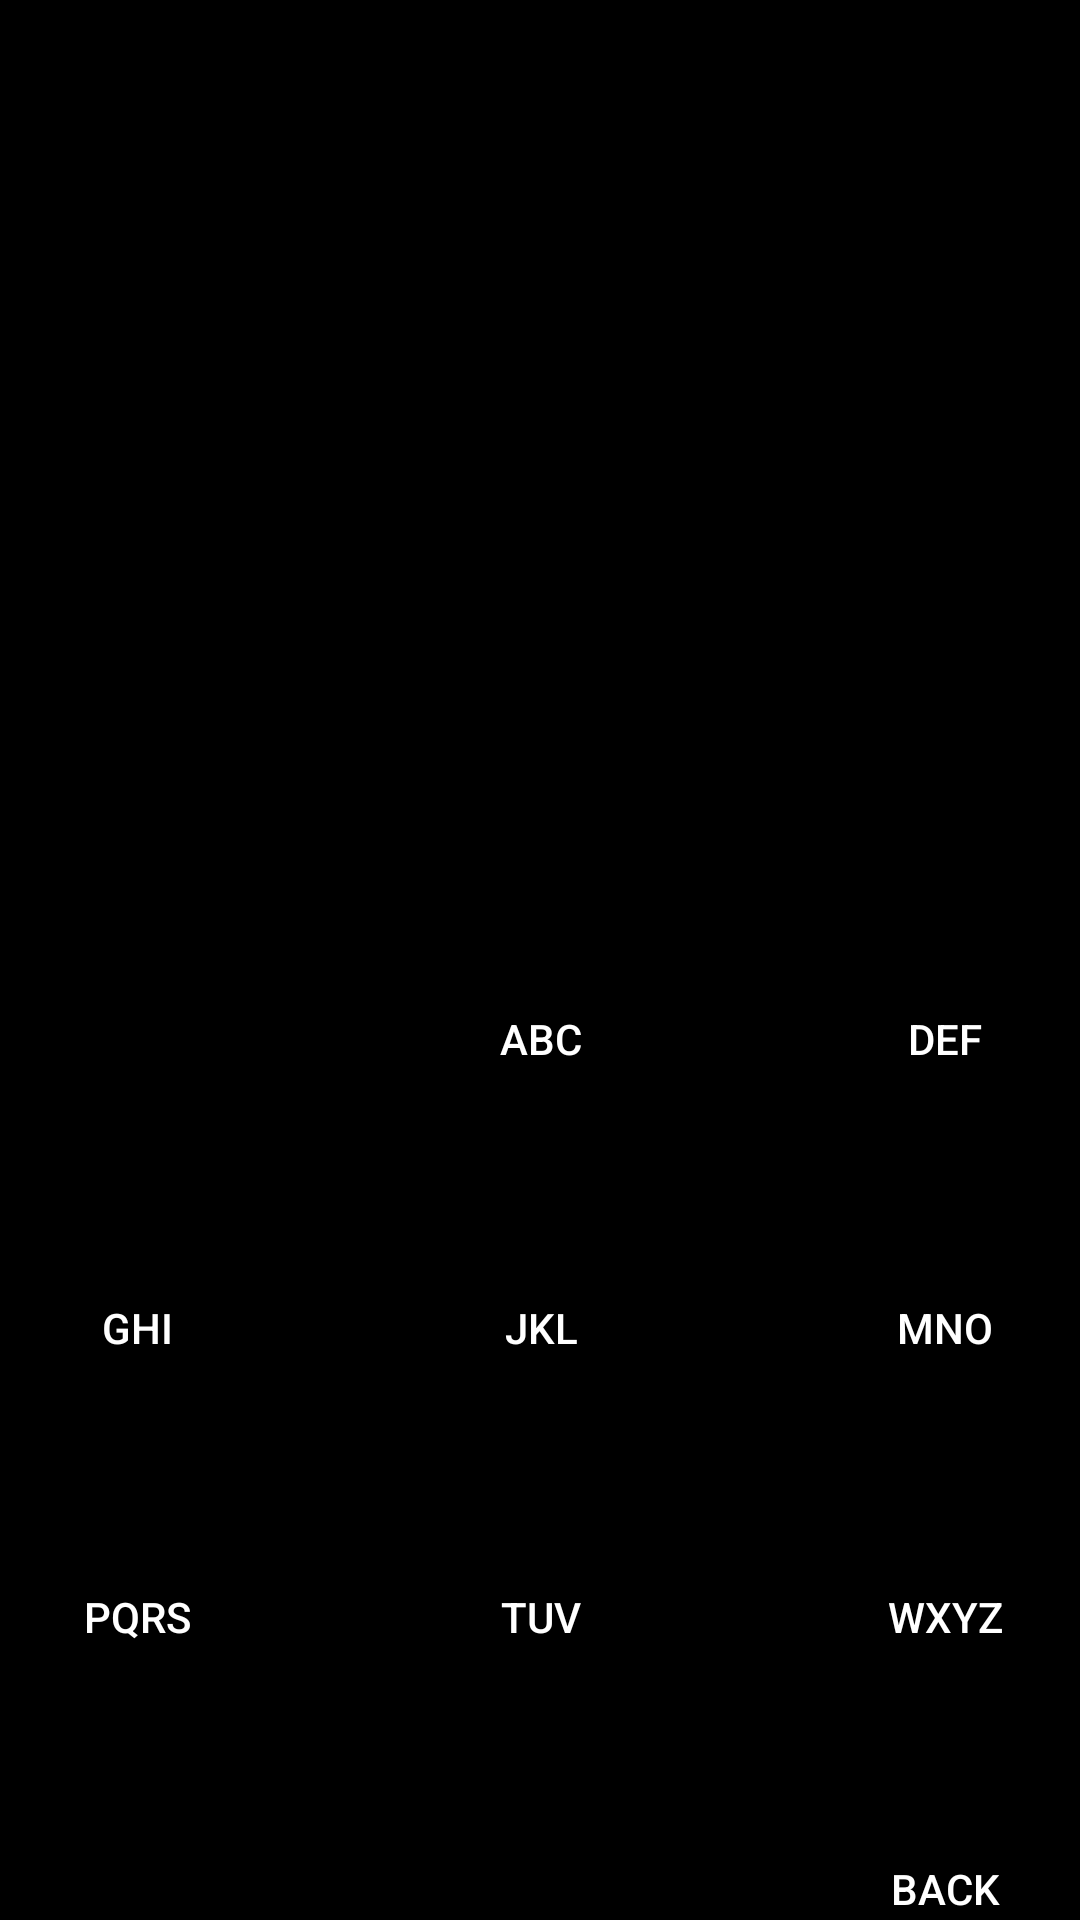

This screen was rendered from an Android layout file. Write that file and the resources it references.
<!-- AndroidManifest.xml: application theme AppTheme -->
<!-- res/layout/fragment_c_layout.xml -->
<?xml version="1.0" encoding="utf-8"?>
<androidx.constraintlayout.widget.ConstraintLayout
    xmlns:android="http://schemas.android.com/apk/res/android"
    xmlns:app="http://schemas.android.com/apk/res-auto"
    xmlns:tools="http://schemas.android.com/tools"
    android:layout_width="match_parent"
    android:layout_height="match_parent">

    <FrameLayout
        android:id="@+id/frameLayout"
        android:layout_width="375dp"
        android:layout_height="296dp"
        android:layout_marginTop="50dp"
        app:layout_constraintEnd_toEndOf="parent"
        app:layout_constraintStart_toStartOf="parent"
        app:layout_constraintTop_toTopOf="parent">

        <androidx.recyclerview.widget.RecyclerView
            android:id="@+id/search_recycler_view"
            android:layout_width="match_parent"
            android:layout_height="match_parent" />

    </FrameLayout>

    <TableLayout
        android:layout_width="404dp"
        android:layout_height="374dp"
        android:layout_marginBottom="16dp"
        app:layout_constraintBottom_toBottomOf="parent"
        app:layout_constraintEnd_toEndOf="parent"
        app:layout_constraintStart_toStartOf="parent"
        app:layout_constraintTop_toBottomOf="@+id/frameLayout">

        <TableRow
            android:layout_width="match_parent"
            android:layout_height="match_parent"
            android:layout_weight="1">

            <Button
                android:id="@+id/b1"
                android:layout_width="match_parent"
                android:layout_height="match_parent"
                android:layout_weight="1"
                android:background="@color/colorPrimaryDark"

                android:text=""
                android:textColor="@color/colorPrimary" />

            <Button
                android:id="@+id/b2"
                android:layout_width="match_parent"
                android:layout_height="match_parent"
                android:layout_weight="1"
                android:background="@color/colorPrimaryDark"
                android:text="abc"
                android:textColor="@color/colorPrimary" />

            <Button
                android:id="@+id/b3"
                android:layout_width="match_parent"
                android:layout_height="match_parent"
                android:layout_weight="1"
                android:background="@color/colorPrimaryDark"
                android:text="def"
                android:textColor="@color/colorPrimary" />
        </TableRow>

        <TableRow
            android:layout_width="match_parent"
            android:layout_height="match_parent"
            android:layout_weight="1">

            <Button
                android:id="@+id/b4"
                android:layout_width="match_parent"
                android:layout_height="match_parent"
                android:layout_weight="1"
                android:background="@color/colorPrimaryDark"
                android:text="ghi"
                android:textColor="@color/colorPrimary" />

            <Button
                android:id="@+id/b5"
                android:layout_width="match_parent"
                android:layout_height="match_parent"
                android:layout_weight="1"
                android:background="@color/colorPrimaryDark"
                android:text="jkl"
                android:textColor="@color/colorPrimary" />

            <Button
                android:id="@+id/b6"
                android:layout_width="match_parent"
                android:layout_height="match_parent"
                android:layout_weight="1"
                android:background="@color/colorPrimaryDark"
                android:text="mno"
                android:textColor="@color/colorPrimary" />
        </TableRow>

        <TableRow
            android:layout_width="match_parent"
            android:layout_height="match_parent"
            android:layout_weight="1">

            <Button
                android:id="@+id/b7"
                android:layout_width="match_parent"
                android:layout_height="match_parent"
                android:layout_weight="1"
                android:background="@color/colorPrimaryDark"
                android:text="pqrs"
                android:textColor="@color/colorPrimary" />

            <Button
                android:id="@+id/b8"
                android:layout_width="match_parent"
                android:layout_height="match_parent"
                android:layout_weight="1"
                android:background="@color/colorPrimaryDark"
                android:text="tuv"
                android:textColor="@color/colorPrimary" />

            <Button
                android:id="@+id/b9"
                android:layout_width="match_parent"
                android:layout_height="match_parent"
                android:layout_weight="1"
                android:background="@color/colorPrimaryDark"
                android:text="wxyz"
                android:textColor="@color/colorPrimary" />
        </TableRow>

        <TableRow
            android:layout_width="match_parent"
            android:layout_height="match_parent"
            android:layout_weight="0.75">

            <Button
                android:id="@+id/be1"
                android:layout_width="match_parent"
                android:layout_height="match_parent"
                android:layout_weight="1"
                android:background="@color/colorPrimaryDark"
                android:text=""
                android:textColor="@color/colorPrimary" />

            <Button
                android:id="@+id/be2"
                android:layout_width="match_parent"
                android:layout_height="match_parent"
                android:layout_weight="1"
                android:background="@color/colorPrimaryDark"
                android:text=""
                android:textColor="@color/colorPrimary" />

            <Button
                android:id="@+id/be3"
                android:layout_width="match_parent"
                android:layout_height="match_parent"
                android:layout_weight="1"
                android:background="@color/colorPrimaryDark"
                android:text="BACK"
                android:textColor="@color/colorPrimary" />
        </TableRow>


    </TableLayout>
</androidx.constraintlayout.widget.ConstraintLayout>
<!-- resources referenced by this layout -->
<resources>
  <color name="colorPrimary">#FFFFFF</color>
  <color name="colorPrimaryDark">#000000</color>
  <style name="AppTheme" parent="Theme.AppCompat.Light.NoActionBar">
  
          
          <item name="colorPrimary">@color/colorPrimary</item>
          <item name="colorPrimaryDark">@color/colorPrimaryDark</item>
          <item name="colorAccent">@color/colorAccent</item>
  
  
          <item name="android:windowBackground">@android:color/black</item>
      </style>
  <color name="colorAccent">#AAA4A6</color>
</resources>
